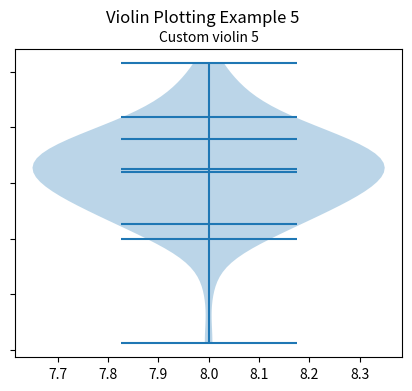

The matplotlib source for this figure:
import matplotlib.pyplot as plt
import numpy as np

np.random.seed(19680801)

fs = 10  
pos = [1, 2, 4, 5, 7, 8]
data = [np.random.normal(0, std, size=100) for std in pos]

fig, ax = plt.subplots(figsize=(5, 4))

ax.violinplot(data[-1:], pos[-1:], points=60, widths=0.7,
              showmeans=True, showextrema=True, showmedians=True,
              quantiles=[0.05, 0.1, 0.8, 0.9], bw_method=0.5)
ax.set_title('Custom violin 5', fontsize=fs)

ax.set_yticklabels([])

fig.suptitle("Violin Plotting Example 5")
plt.show()
